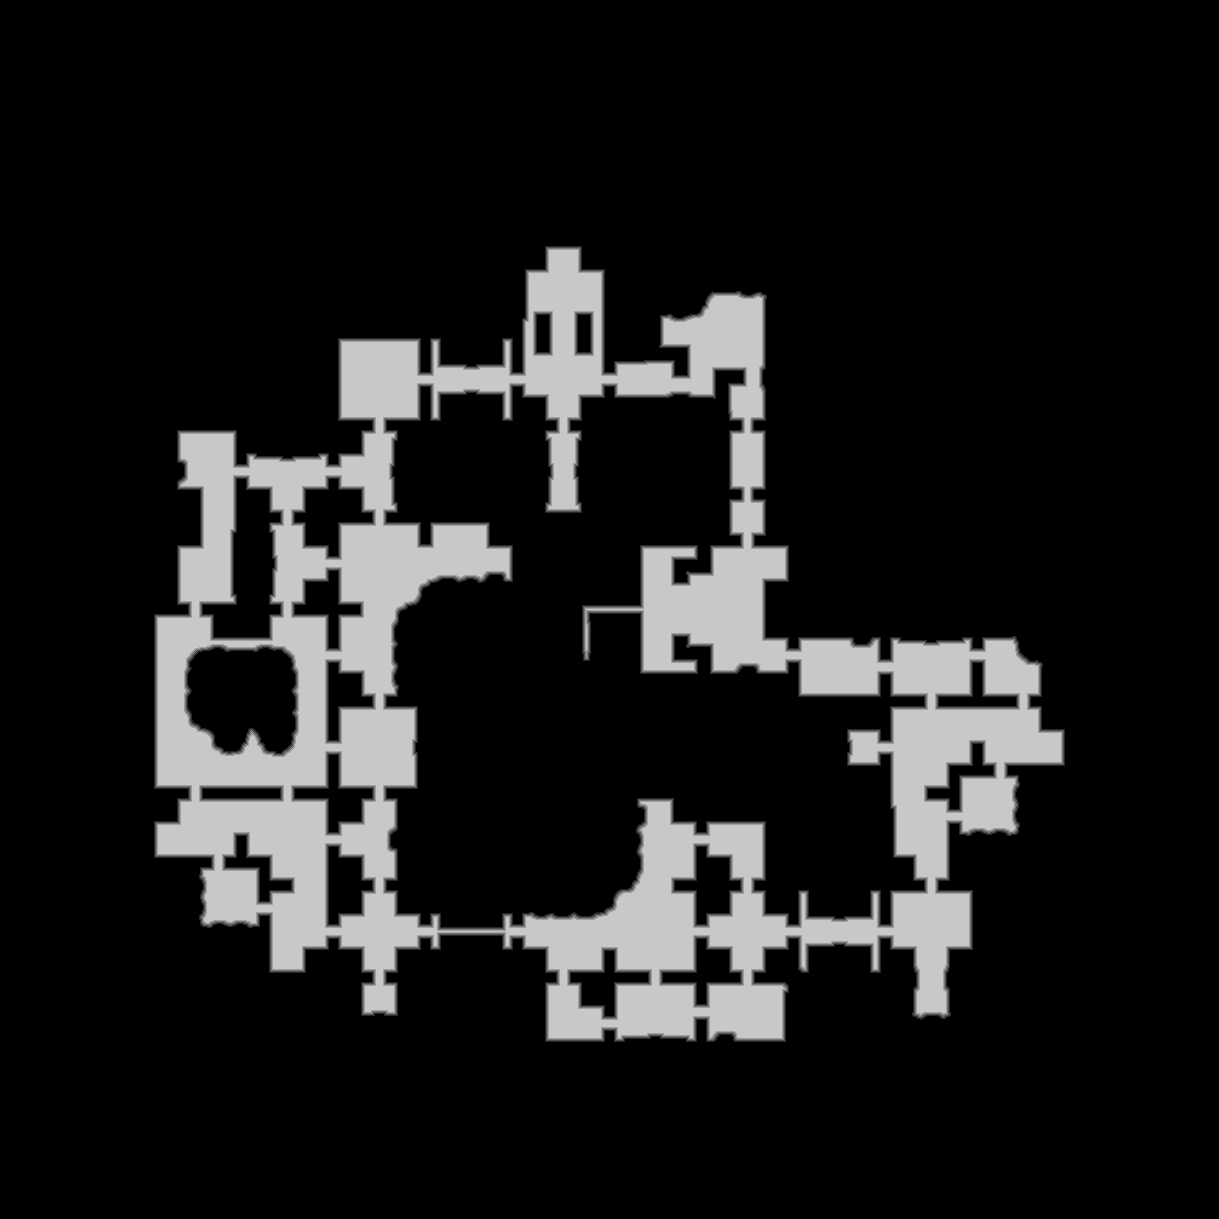

The table this chart was drawn from, first rows:
source	tdt_hull melee
truth	truth_2a54ffb4c48.tsv
width	1219
height	1219
nibble	0	1247309
nibble	1	14602
nibble	2	14700
nibble	3	14783
nibble	4	14859
nibble	5	179708
